2-way image classification set "Data_helmet_detection_CNN" from GitHub (LalithKishore-S/License-Plate---Helmet-Detection); label vocabulary: helmet, no helmet.

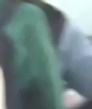
Label: no helmet

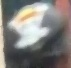
Label: helmet

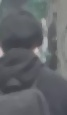
Label: no helmet

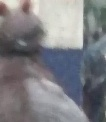
Label: helmet

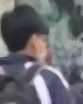
Label: no helmet

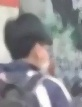
Label: helmet
